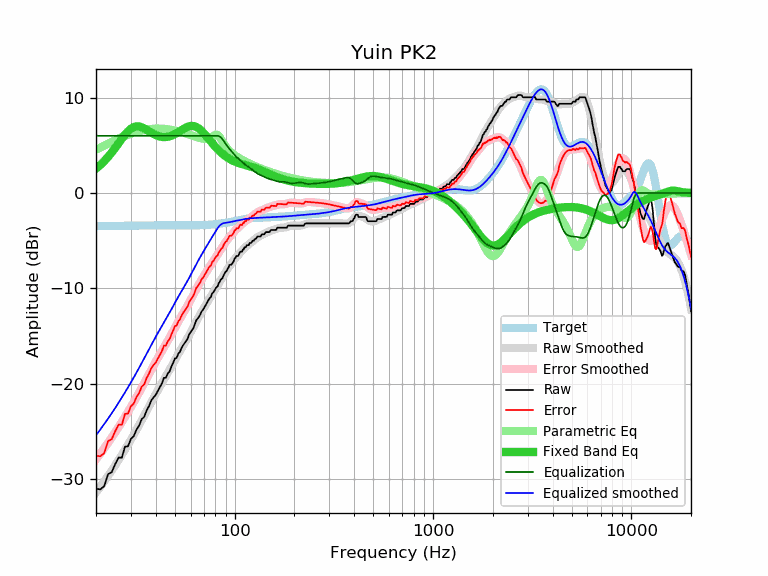

The table this chart was drawn from, first rows:
frequency, raw, error, smoothed, error_smoothed, equalization, parametric_eq, equalized_raw, equalized_smoothed, target
20, -31.00, -27.53, -31.38, -27.91, 6.00, 2.56, -25.00, -25.38, -3.47
21, -31.06, -27.59, -30.80, -27.33, 6.00, 2.93, -25.06, -24.80, -3.47
22, -30.73, -27.27, -30.22, -26.76, 6.00, 3.34, -24.73, -24.22, -3.46
23, -29.47, -26.01, -29.65, -26.19, 6.00, 3.78, -23.47, -23.65, -3.46
24, -29.26, -25.80, -29.09, -25.63, 6.00, 4.25, -23.26, -23.09, -3.45
25, -28.41, -24.96, -28.53, -25.08, 6.00, 4.73, -22.41, -22.53, -3.45
26, -27.72, -24.27, -27.98, -24.53, 6.00, 5.22, -21.72, -21.98, -3.45
27, -27.74, -24.30, -27.43, -23.99, 6.00, 5.69, -21.74, -21.43, -3.44
28, -26.58, -23.14, -26.90, -23.46, 6.00, 6.11, -20.58, -20.90, -3.44
29, -26.55, -23.12, -26.37, -22.94, 6.00, 6.47, -20.55, -20.37, -3.43
30, -25.77, -22.34, -25.85, -22.42, 6.00, 6.74, -19.77, -19.85, -3.43
31, -25.48, -22.06, -25.33, -21.91, 6.00, 6.91, -19.48, -19.33, -3.42
32, -24.80, -21.38, -24.82, -21.40, 6.00, 6.98, -18.80, -18.82, -3.42
33, -24.37, -20.95, -24.31, -20.90, 6.00, 6.97, -18.37, -18.31, -3.41
34, -23.70, -20.29, -23.81, -20.40, 6.00, 6.89, -17.70, -17.81, -3.41
35, -23.46, -20.05, -23.31, -19.90, 6.00, 6.77, -17.46, -17.31, -3.40
36, -22.79, -19.39, -22.82, -19.42, 6.00, 6.62, -16.79, -16.82, -3.40
37, -22.33, -18.93, -22.35, -18.95, 6.00, 6.47, -16.33, -16.35, -3.40
38, -21.74, -18.35, -21.90, -18.51, 6.00, 6.32, -15.74, -15.90, -3.39
39, -21.42, -18.03, -21.47, -18.08, 6.00, 6.19, -15.42, -15.47, -3.39
40, -21.16, -17.77, -21.07, -17.68, 6.00, 6.07, -15.16, -15.07, -3.39
41, -20.74, -17.35, -20.68, -17.29, 6.00, 5.98, -14.74, -14.68, -3.39
42, -20.34, -16.95, -20.31, -16.92, 6.00, 5.92, -14.34, -14.31, -3.38
43, -19.94, -16.56, -19.94, -16.56, 6.00, 5.88, -13.94, -13.94, -3.38
44, -19.37, -15.99, -19.59, -16.21, 6.00, 5.86, -13.37, -13.59, -3.38
45, -19.37, -15.99, -19.23, -15.85, 6.00, 5.87, -13.37, -13.23, -3.38
46, -18.92, -15.54, -18.88, -15.50, 6.00, 5.89, -12.92, -12.88, -3.38
47, -18.69, -15.31, -18.53, -15.15, 6.00, 5.94, -12.69, -12.53, -3.38
48, -18.19, -14.81, -18.18, -14.80, 6.00, 6.01, -12.19, -12.18, -3.38
49, -17.78, -14.40, -17.84, -14.46, 6.00, 6.09, -11.78, -11.84, -3.38
50, -17.34, -13.95, -17.51, -14.12, 6.00, 6.18, -11.34, -11.51, -3.38
51, -17.27, -13.88, -17.18, -13.80, 6.00, 6.28, -11.27, -11.18, -3.39
52, -16.83, -13.44, -16.87, -13.48, 6.00, 6.39, -10.83, -10.87, -3.39
53, -16.64, -13.25, -16.57, -13.18, 6.00, 6.50, -10.64, -10.57, -3.39
54, -16.23, -12.84, -16.28, -12.89, 6.00, 6.60, -10.23, -10.28, -3.39
55, -15.95, -12.56, -16.00, -12.60, 6.00, 6.71, -9.95, -10.00, -3.39
56, -15.72, -12.33, -15.72, -12.33, 6.00, 6.80, -9.72, -9.72, -3.39
57, -15.50, -12.10, -15.44, -12.05, 6.00, 6.88, -9.50, -9.44, -3.39
58, -15.26, -11.86, -15.17, -11.77, 6.00, 6.95, -9.26, -9.17, -3.39
59, -14.81, -11.41, -14.89, -11.49, 6.00, 7.00, -8.81, -8.89, -3.39
60, -14.59, -11.19, -14.60, -11.21, 6.00, 7.02, -8.59, -8.60, -3.39
61, -14.36, -10.96, -14.32, -10.92, 6.00, 7.03, -8.36, -8.32, -3.39
62, -14.13, -10.74, -14.03, -10.64, 6.00, 7.02, -8.13, -8.03, -3.39
63, -13.76, -10.37, -13.75, -10.36, 6.00, 6.98, -7.76, -7.75, -3.39
64, -13.35, -9.96, -13.48, -10.09, 6.00, 6.92, -7.35, -7.48, -3.39
65, -13.17, -9.78, -13.22, -9.83, 6.00, 6.85, -7.17, -7.22, -3.39
66, -12.99, -9.61, -12.96, -9.58, 6.00, 6.75, -6.99, -6.96, -3.38
67, -12.76, -9.38, -12.72, -9.34, 6.00, 6.64, -6.76, -6.72, -3.38
68, -12.44, -9.06, -12.49, -9.11, 6.00, 6.52, -6.44, -6.49, -3.37
69, -12.28, -8.91, -12.26, -8.89, 6.00, 6.39, -6.28, -6.26, -3.37
70, -12.08, -8.72, -12.04, -8.68, 6.00, 6.25, -6.08, -6.04, -3.36
71, -11.85, -8.49, -11.83, -8.47, 6.00, 6.11, -5.85, -5.83, -3.35
72, -11.61, -8.26, -11.61, -8.27, 6.00, 5.96, -5.61, -5.61, -3.35
73, -11.39, -8.05, -11.40, -8.06, 6.00, 5.82, -5.39, -5.40, -3.34
74, -11.17, -7.84, -11.20, -7.87, 6.00, 5.67, -5.17, -5.20, -3.33
75, -11.00, -7.68, -11.00, -7.68, 6.00, 5.52, -5.00, -5.00, -3.32
76, -10.88, -7.57, -10.80, -7.49, 6.00, 5.38, -4.88, -4.80, -3.31
77, -10.53, -7.23, -10.61, -7.31, 6.00, 5.24, -4.53, -4.61, -3.30
78, -10.42, -7.13, -10.42, -7.13, 6.00, 5.10, -4.42, -4.42, -3.29
79, -10.25, -6.97, -10.24, -6.96, 6.00, 4.97, -4.25, -4.24, -3.28
... 553 more rows
